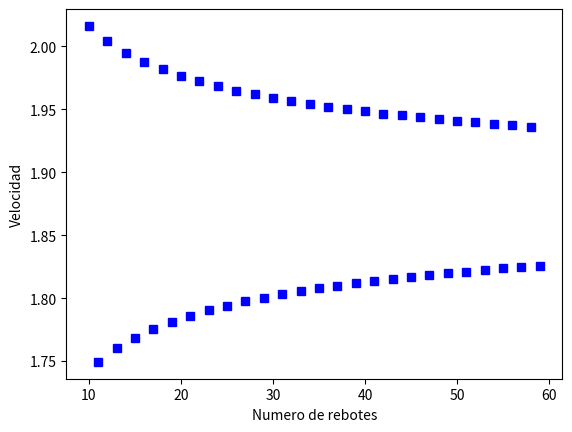

This figure's Python source:
import numpy as np
import matplotlib.pyplot as plt
from scipy import optimize as opt

A=1 #fijo
g=1 #fijo
m=1 #fijo
w=1.67
rest=0.15 #va de 0 a 1
n=60 #número de rebotes
eps=0.1

y=[]; #vector que contendrá las alturas de los choques
v=[]; #vector que contendrá las velocidades después de los choques
fase=[]; #vector que contendrá la fase del piso en cada choque

y=np.append(y,0) #cero corresponde a la posición inicial
v=np.append(v,60) #velocidad inicial, se puede cambiar
fase=np.append(fase,0) #cero es la fase inicial

def particle(t,y0,v0):
    yp=y0+v0*t-(1/2.)*g*t**2
    return yp
def velpart(t,v0):
    vp=v0-g*t
    return vp
def floor(t,phi):
    ys=A*np.sin(w*t+phi)
    return ys
def velfloor(t,phi):
    vs=A*w*np.cos(w*t+phi)
    return vs
def collision(t,v0,phi):
    vp_new=(1+rest)*velfloor(t,phi)-rest*velpart(t,v0)
    return vp_new

for i in range(1,n):
    def resta(t):
        r=particle(t,y[i-1],v[i-1])-floor(t,fase[i-1])
        return r
    inf=v[i-1]/g
    sup=(v[i-1]+np.sqrt(v[i-1]**2+2*g*(A+y[i-1])))/g
    while resta(inf)*resta(sup)>0: #cuando los puntos no están a lados contrarios del cero
        inf=inf-eps
        sup=sup+eps
    zero=opt.bisect(resta,inf,sup)
    y_new=particle(zero,y[i-1],v[i-1])
    v_new=collision(zero,v[i-1],fase[i-1])
    fase_new=np.arcsin((y[i-1]/A)+(v[i-1]*zero/A)-(g*zero**2/(2*A)))
    y=np.append(y,y_new)
    v=np.append(v,v_new)
    fase=np.append(fase,fase_new)

print(y)
print(v)

t=np.arange(10,n,1)
vplot=v[10:]
plt.figure()
plt.clf()
plt.plot(t,vplot,'bs')
plt.xlabel('Numero de rebotes')
plt.ylabel('Velocidad')
plt.savefig('grafico.png')
plt.show()
